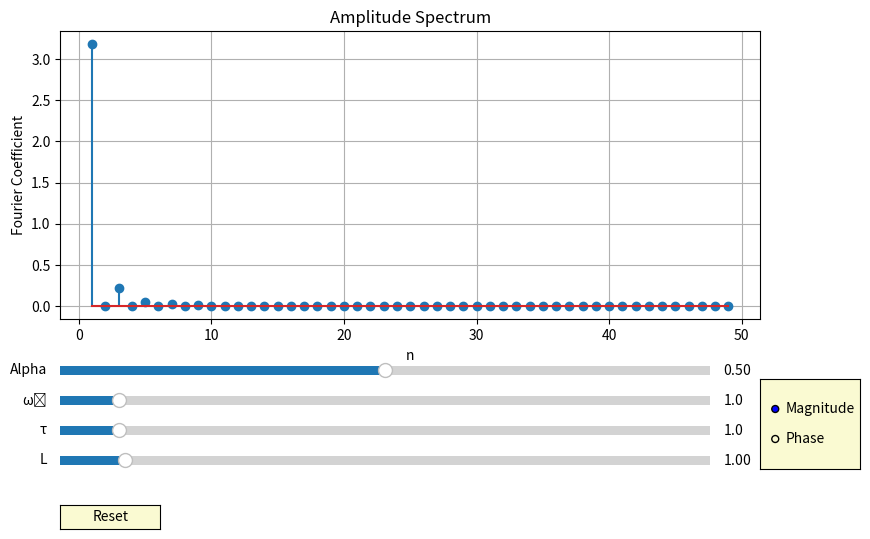

Source code (Python):

import numpy as np
import matplotlib.pyplot as plt
from matplotlib.widgets import Slider, Button, RadioButtons

# Define the Fourier spectrum function
def fourier_spectrum(n, alpha, omega_0, tau, L):
    R = L / tau  # Calculate R from tau and L
    num = np.sqrt(np.sin(2 * np.pi * n * alpha)**2 + ((1 - np.cos(2 * np.pi * n * alpha))**2)) / (R**2 + (L * (n * omega_0))**2)
    Cn = 10 / (n * np.pi) * num
    return Cn

# Define the Fourier phase spectrum function
def fourier_phase(n, alpha):
    phase = np.arctan((1 - np.cos(2 * np.pi * n * alpha)) / np.sin(2 * np.pi * n * alpha))
    return phase

# Plotting the spectra
def plot_spectrum(alpha, omega_0, tau, L):
    n = np.arange(1, 50, 1)
    amplitude = [fourier_spectrum(i, alpha, omega_0, tau, L) for i in n]
    phase_values = [fourier_phase(i, alpha) for i in n]

    fig, ax = plt.subplots(figsize=(10, 6))
    plt.subplots_adjust(left=0.15, bottom=0.4, right=0.85)

    # Initial plot (default to magnitude)
    stem_container = ax.stem(n, amplitude)
    ax.set_xlabel('n')
    ax.set_ylabel('Fourier Coefficient')
    ax.set_title('Amplitude Spectrum')
    ax.grid(True)

    # Slider axes
    ax_alpha = plt.axes([0.15, 0.3, 0.65, 0.03], facecolor='lightgoldenrodyellow')
    ax_omega_0 = plt.axes([0.15, 0.25, 0.65, 0.03], facecolor='lightgoldenrodyellow')
    ax_tau = plt.axes([0.15, 0.2, 0.65, 0.03], facecolor='lightgoldenrodyellow')
    ax_L = plt.axes([0.15, 0.15, 0.65, 0.03], facecolor='lightgoldenrodyellow')

    # Reset button - moved to bottom left
    reset_button_ax = plt.axes([0.15, 0.05, 0.1, 0.04])
    reset_button = Button(reset_button_ax, 'Reset', color='lightgoldenrodyellow', hovercolor='0.975')

    # Plot type radio buttons - moved to bottom right
    plot_type_ax = plt.axes([0.85, 0.15, 0.1, 0.15], facecolor='lightgoldenrodyellow')
    plot_type_radio = RadioButtons(plot_type_ax, ('Magnitude', 'Phase'))

    # Create sliders
    alpha_slider = Slider(ax_alpha, 'Alpha', 0.01, 0.99, valinit=alpha, valstep=0.01)
    omega_0_slider = Slider(ax_omega_0, 'ω₀', 0.1, 10, valinit=omega_0, valstep=0.1)
    tau_slider = Slider(ax_tau, 'τ', 0.1, 10, valinit=tau, valstep=0.01)
    L_slider = Slider(ax_L, 'L', 0.01, 10, valinit=L, valstep=0.01)

    def update(val=None):
        alpha = alpha_slider.val
        omega_0 = omega_0_slider.val
        tau = tau_slider.val
        L = L_slider.val

        # Recompute values
        amplitude = [fourier_spectrum(i, alpha, omega_0, tau, L) for i in n]
        phase_values = [fourier_phase(i, alpha) for i in n]

        # Clear the plot
        ax.cla()

        # Plot based on selected plot type
        plot_type = plot_type_radio.value_selected
        
        if plot_type == 'Magnitude':
            ax.stem(n, amplitude)
            ax.set_ylabel('Fourier Coefficient')
            ax.set_title('Amplitude Spectrum')
        else:  # Phase
            ax.stem(n, phase_values)
            ax.set_ylabel('Phase (radians)')
            ax.set_title('Phase Spectrum')
        
        ax.set_xlabel('n')
        ax.grid(True)
        fig.canvas.draw_idle()

    def reset(event):
        alpha_slider.reset()
        omega_0_slider.reset()
        tau_slider.reset()
        L_slider.reset()
        update()

    # Connect callbacks
    alpha_slider.on_changed(update)
    omega_0_slider.on_changed(update)
    tau_slider.on_changed(update)
    L_slider.on_changed(update)
    reset_button.on_clicked(reset)
    plot_type_radio.on_clicked(update)

    plt.show()

# Initial call with default parameters
plot_spectrum(0.5, 1, 1, 1)
